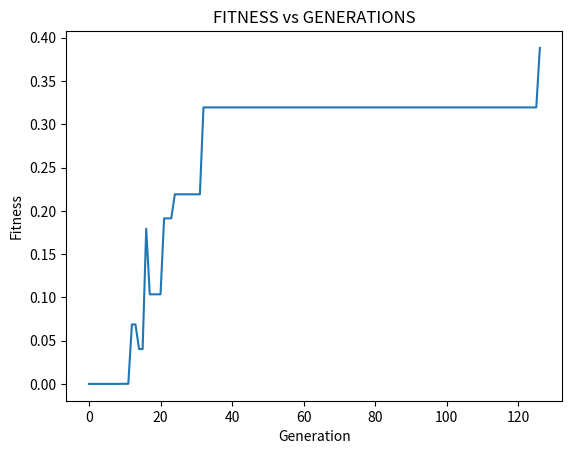
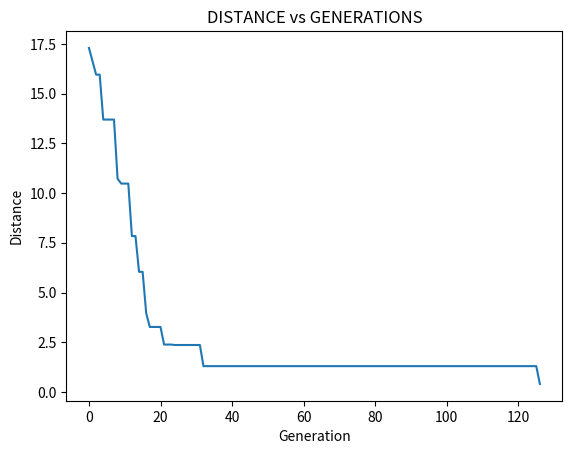
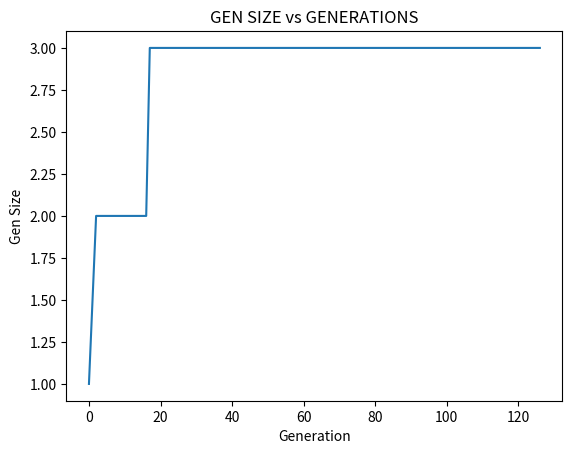

Reproduce these figures in Python, in order.
"""
Created on Tue Nov 30 16:58:58 2021

@author: angie
"""
import functools
import statistics
import sys
# import statistics as stat
from scipy.stats import multivariate_normal  # multivariate normal distribution
from statistics import NormalDist  # Normal distribution

# importing operator for operator functions
import operator

import numpy as np
import random
from scipy.spatial import distance
from matplotlib import pyplot as plt


def exist(genotype):
    # print('Genotypes length : ' + len(genotype))
    # genotype = check_dim(genotype)
    if len(genotype) == 0:
        sys.exit("Genotype does't exist anymore")
    else:
        return True, len(genotype)


def check_dim(genotype):
    print('Check dim')
    if type(genotype) == np.float64:
        # print('Type = ' + str(type(genotype)))
        genotype = [genotype]
        # if
        # print('New type = ' + str(type(organism)))
        print(genotype)
        return genotype
    else:
        return genotype


class Organism:
    def __init__(self, fgm_mode, gen_mode, initial_point, n_dim, mutation_rate, gen_duplication_rate, gen_deletion_rate,
                 n_generations, epsilon, mutation_type):
        self.fgm_mode = fgm_mode  # Determinate if we're using FGM or the model proposed
        self.gen_mode = gen_mode  # Determinate if we continue the evaluation until the optimum is reached or if we
        # continue until the number of generations is met
        self.initial_point = initial_point  # initial point where the model will part
        self.n_dim = n_dim  # number of dimensions of the phenotype
        self.mutation_rate = mutation_rate  # keep to minimum
        self.gen_duplication_rate = gen_duplication_rate  # keep to minimum
        self.gen_deletion_rate = gen_deletion_rate  # keep to minimum
        self.n_generations = n_generations  # number of generations to be evaluated
        self.epsilon = epsilon  # maximum range of distance to the optimum
        # self.mutation_type = mutation_type  # def. if only mutate phenotype, genotype, both or randomly mutate one gene

    # ----------------------------------FUNCTION DECLARATION-----------------------------------------#

    # ----Creation of static vectors

    def get_optimum(self):  # optimum will always be at 0
        optimum = [0.0] * self.n_dim
        # print('Optimum vector : ' + str(optimum))
        return optimum

    def initial_genotype(self):
        genotype = NormalDist(0.0, 0.5).samples(self.n_dim)
        # print(len(genotype))
        return genotype

    def sum_genes(self, genotype):
        # print('Initializing sum_genes')
        # print('length '+ str(len(genotype)))
        # genotype = check_dim(genotype)
        if len(genotype) > 0:
            organism = np.add.reduce(genotype)
            # print(type(organism))
            # print('suma de genes : ' + str(organism))
        elif len(genotype) == 0:
            sys.exit("organism doesn't exist anymore")
        else:
            print('Genotype 0 = ' + str(genotype))
            organism = genotype
        # print('Ending sum_genes')
        return organism

    # ----Declaration of events

    def get_mutation_vector(self, deviation):
        mutation_vector = NormalDist(0.0, deviation).samples(self.n_dim)
        print('Mutation vector: ' + str(mutation_vector))
        return mutation_vector

    def mutation(self, genotype, deviation):
        if exist(genotype):
            print("Iniciando mutacion")
            # check_dim(genotype)
            i = 0
            while i <= len(genotype)-1:
                genotype[i] = np.subtract(genotype[i], self.get_mutation_vector(deviation))
                i += 1
            # genotype = np.subtract(genotype, self.get_mutation_vector(deviation))
            print('Mutated genotype: ' + str(genotype))
        else:
            print('Cannot do mutation')
        return genotype

    def duplication(self, genotype, i):
        while exist(genotype):
            # print(genotype[i])
            genotype = list(genotype)
            genotype.append(genotype[i])
            # print('After duplication' + str(genotype))
            break
        return genotype

    def deletion(self, genotype, i):
        while exist(genotype):
            # print(genotype[i])
            genotype = list(genotype)
            genotype.pop(i)
            # print('After deletion' + str(genotype))
            break
        return genotype

    def fitness_function(self, phenotype):
        """pdf of the multivari-ate normal distribution."""
        # fitness_function = multivariate_normal(0.0, 0.15)
        # fitness_value = fitness_function.pdf(phenotype)
        # fitness_value = multivariate_normal.pdf(phenotype, 0.0, 0.15)
        # NormalDist(0.0, 0.15)
        fitness_value = np.mean(multivariate_normal.pdf(phenotype))
        # statistics.mean(fitness_value)
        # print('Fitness = ' + str(fitness_value))
        return fitness_value

    def event_provability(self, rate):
        number_events = np.random.binomial(2, rate, 2)  # probability vector that indicates how many
        #number_events = np.random.binomial(len(genotype), 0.5)
        # duplications/deletions should happen in the genotype // binomial(n [>= 0], p [>= 0 and <=1], size=None)
        print(number_events)
        return number_events

    def event_selection(self, number_events):
        number_duplications = np.random.binomial(number_events, self.gen_duplication_rate)
        number_deletions = np.random.binomial((number_events-number_duplications), self.gen_deletion_rate)
        print('# dup = ' + str(number_duplications) + ' # delet = ' + str(number_deletions))
        return number_duplications, number_deletions

    def duplication_loop(self, genotype, num_repeticiones):
        i = 1
        # check_dim(genotype)
        if num_repeticiones > 0:
            print("Iniciando gen duplication")
            while i <= num_repeticiones:
                if len(genotype) == 1:
                    genotype = self.duplication(genotype, 0)
                else:
                    pos = random.randint(0, len(genotype) - 1)
                    print('Position to duplicate ' + str(pos))
                    genotype = self.duplication(genotype, pos)
                    # print('Genotype after duplication : ' + str(genotype))
                i = i + 1
            print('Genotype after duplication : ' + str(genotype))
        else:
            print('No gens will be duplicated')
        return genotype

    def deletion_loop(self, genotype, num_repeticiones):
        i = 1
        # check_dim(genotype)
        if num_repeticiones > 0:
            print("Iniciando gen deletion")
            while i <= num_repeticiones:
                pos = random.randint(0, len(genotype) - 1)
                print('Position to delete ' + str(pos))
                genotype = self.deletion(genotype, pos)
                # print('Genotype after deletion : ' + str(genotype))
                i = i + 1
            print('Genotype after deletion : ' + str(genotype))
        else:
            print('No gens will be deleted')
        return genotype

    def distance_optimum(self, phenotype):
        distance_optimum = distance.euclidean(self.get_optimum(), phenotype)
        # print('Distance = ' + str(distance_optimum))
        return distance_optimum

    def reproduction(self, genotype):
        # check_dim(genotype)
        if self.fgm_mode:
            while exist(genotype):
                genotype = self.mutation(genotype, self.mutation_rate)
                break
        elif not self.fgm_mode:
            if exist(genotype):
                #number_events = self.event_provability(genotype)
                #[n_dup, n_del] = self.event_selection(number_events)
                #rate = self.gen_duplication_rate
                [n_dup, n_del] = self.event_provability(self.gen_duplication_rate)
                # print(n_dup)
                genotype = self.duplication_loop(genotype, n_dup)
                print('------')
                genotype = self.deletion_loop(genotype, n_del)
                print('------')
                # print(len(genotype))
                genotype = self.mutation(genotype, self.mutation_rate)
                print('------')
                # print(len(genotype))
            else:
                sys.exit("Organism doesn't exist")
        return genotype

    def selection(self, son_genotype, father_genotype):
        """
        si la evaluación del fitness hijo es menor a la del fitness padre, hacer seleccion
        """
        # score_son = self.fitness(np.add.reduce(son_genotype))
        fitness_son = self.fitness_function(self.create_phenotype(self.initial_point, son_genotype))
        # fitness_son = self.fitness_function(son_genotype)
        print('Son fitness : ' + str(fitness_son))
        fitness_father = self.fitness_function(self.create_phenotype(self.initial_point, father_genotype))
        # fitness_father = self.fitness_function(father_genotype)
        print('Father fitness : ' + str(fitness_father))

        son_distance = self.distance_optimum(self.create_phenotype(self.initial_point, son_genotype))
        father_distance = self.distance_optimum(self.create_phenotype(self.initial_point, father_genotype))

        # if fitness_son < fitness_father:
        if son_distance < father_distance:
            # print("Son's phenotype " + str(son_genotype))
            return son_genotype, fitness_son, son_distance
        else:
            # print("Father's phenotype" + str(father_phenotype))
            return father_genotype, fitness_father, father_distance

    def create_phenotype(self, initial_point, genotype):
        # phenotype = np.add.reduce( genotype)
        phenotype = np.add(initial_point, self.sum_genes(genotype))
        return phenotype

    def graph_fitnessVSgenerations(self, fitness_Values, generations):
        # Compute the x and y coordinates
        plt.title("FITNESS vs GENERATIONS")
        # Plot the points using matplotlib
        plt.plot(generations, fitness_Values)
        plt.xlabel('Generation')
        plt.ylabel('Fitness')
        plt.show()

    def graph_distanceVSgenerations(self, distance_Values, generations):
        # Compute the x and y coordinates
        plt.title("DISTANCE vs GENERATIONS")
        # Plot the points using matplotlib
        plt.plot(generations, distance_Values)
        plt.xlabel('Generation')
        plt.ylabel('Distance')
        plt.show()

    def graph_numGensVSgenerations(self, gen_Size, generations):
        # Compute the x and y coordinates
        plt.title("GEN SIZE vs GENERATIONS")
        # Plot the points using matplotlib
        plt.plot(generations, gen_Size)
        plt.xlabel('Generation')
        plt.ylabel('Gen Size')
        plt.show()

    def graph_distanceVSoptimum(self, distance_Values, optimum):
        # Compute the x and y coordinates
        plt.title("DISTANCE vs OPTIMUM")
        # Plot the points using matplotlib
        plt.plot(optimum, distance_Values)
        plt.xlabel('Optimum')
        plt.ylabel('Distance')
        plt.show()

    # def get_genSize(self, genotype):
    #     for i in genotype:

    # ----Declaration of the algo
    def run(self):
        initial_point = self.initial_point
        print('Starting point: ' + str(initial_point))
        father_genotype = [self.initial_genotype()]
        print('Father genotpe : ' + str(father_genotype))
        self.fitness_function(initial_point)
        self.distance_optimum(initial_point)
        father_phenotype = self.create_phenotype(initial_point, father_genotype)
        # phenotype = np.add.reduce(np.array(initial_point), ph)
        # print(phenotype)
        fitness_value = self.fitness_function(father_phenotype)
        distance_value = self.distance_optimum(father_phenotype)
        print('Father fitness : ' + str(fitness_value))
        distance_optimum = self.distance_optimum(father_phenotype)
        print('Distance to the optimum = ' + str(distance_optimum))
        father_size = len(father_genotype)
        i = 0
        generations = [i]
        fitness_Values = [fitness_value]
        distance_Values = [distance_value]
        gen_Size = [father_size]

        if self.gen_mode:
            for i in range(self.n_generations):
                print('_______________________')
                print('Generacion: ', i)
                son_genotype = self.reproduction(father_genotype)
                selected_genotype, fitness_value = self.selection(son_genotype, father_genotype)
                # selected_organism = self.create_organism(selected_genotype)
                selected_phenotype = self.sum_genes(selected_genotype)
                # selected_genotype = check_dim(selected_genotype)
                # print('Best suited organism is : ' + str(selected_organism))
                print('Best suited genotype is : ' + str(selected_genotype))
                print('Best suited phenotype is : ' + str(selected_phenotype))
                father_genotype = selected_genotype
                # father_genotype = selected_phenotype
                initial_point = selected_phenotype
                # father_genotype =
                print('Point in the graph : ' + str(initial_point))
                generations.append(i + 1)
                # print('Generations: ' + str(generations))
                fitness_Values.append(fitness_value)
                # print('Fitness values : ' + str(fitness_Values))
                # fitness_Values += fitness_value
        elif not self.gen_mode:

            while self.epsilon <= distance_optimum:  # father_phenotype == self.get_optimum() or
                print(
                    '#####################################################################################################')
                print('Generacion: ', i)
                # check_dim(father_genotype)
                son_genotype = self.reproduction(father_genotype)
                # check_dim(son_genotype)
                # son_phenotype = self.sum_genes(son_genotype)
                print('Son genotype ' + str(son_genotype))
                selected_genotype, fitness_value, distance_value = self.selection(son_genotype, father_genotype)
                # selected_genotype = check_dim(selected_genotype)
                # selected_organism = self.create_organism(selected_genotype)
                selected_phenotype = self.sum_genes(selected_genotype)
                # print('Best suited organism is : ' + str(selected_organism))
                print('Best suited genotype is : ' + str(selected_genotype))
                # print('Best suited phenotype is : ' + str(selected_phenotype))
                father_genotype = selected_genotype
                distance_optimum = distance_value
                print('Distancia del óptimo: ' + str(distance_optimum))
                gen_len = len(selected_genotype)
                # initial_point = selected_phenotype
                # father_phenotype = selected_phenotype
                # print('Point in the graph : ' + str(initial_point))
                i += 1
                generations.append(i + 1)
                # print('Generations: ' + str(generations))
                fitness_Values.append(fitness_value)
                distance_Values.append(distance_value)
                gen_Size.append(gen_len)
                # print('Gen size vector : ' + str(gen_Size))
            self.graph_fitnessVSgenerations(fitness_Values, generations)
            self.graph_distanceVSgenerations(distance_Values, generations)
            self.graph_numGensVSgenerations(gen_Size, generations)
            # self.graph_distanceVSoptimum(distance_Values, self.get_optimum())


# =========== Main definition of the

def main():
    model = Organism(
        fgm_mode=False,  # True = FG model, False = proposed model
        gen_mode=False,  # True = number of generations , False = until optimum is reached
        initial_point=[10.0, 10.0, 10.0],  # Inital point in FGM
        n_dim=3,
        mutation_rate=0.8,  # keep rates minimum
        gen_duplication_rate=0.9,
        gen_deletion_rate=0.0000,
        n_generations=50,
        epsilon=1,
        mutation_type=0,  # 0 -> phenotype, 1 -> genotype, 2 -> one random gene, 3 -> both
    )

    model.run()


if __name__ == '__main__':
    main()
